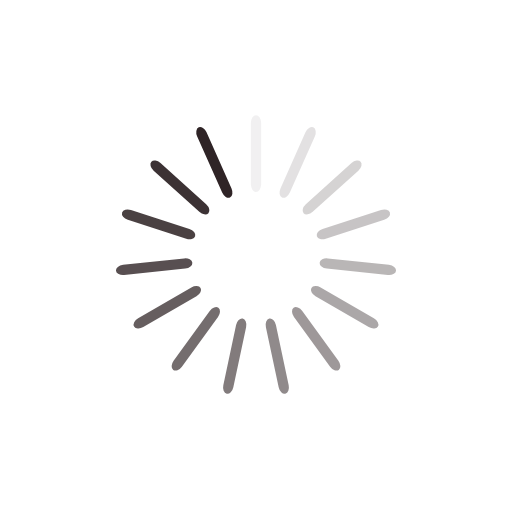
t = 0.00 s
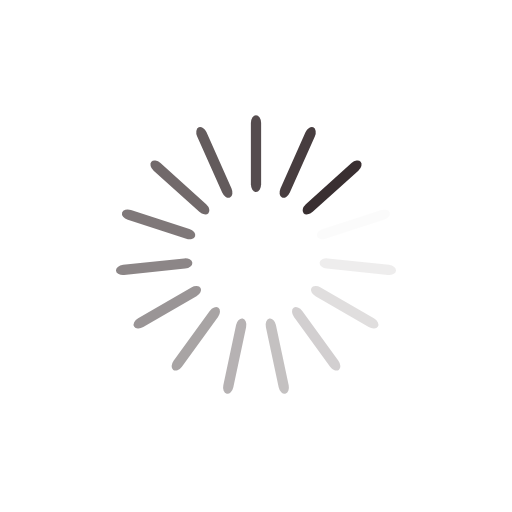
t = 0.25 s
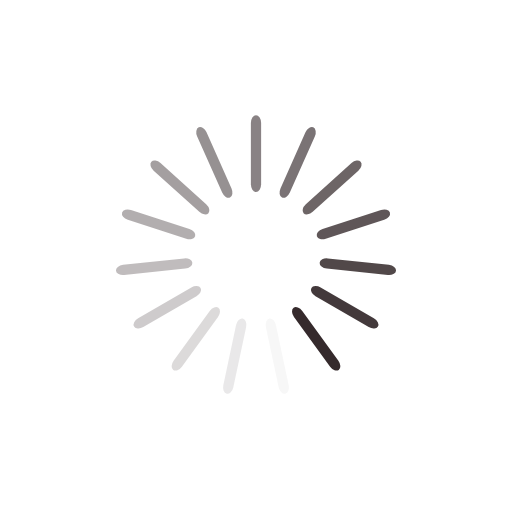
t = 0.50 s
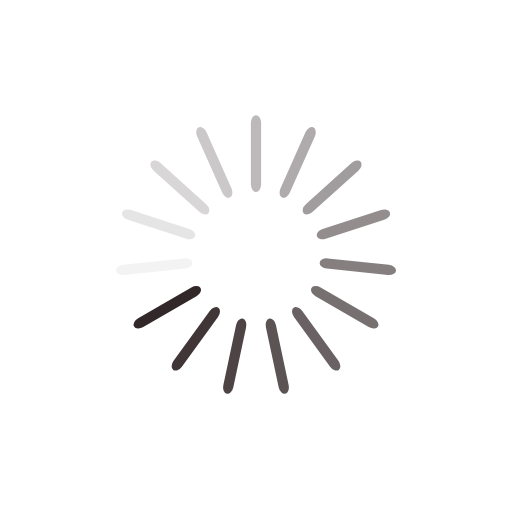
t = 0.75 s

The animated SVG that drew these frames (rendered in a browser with its animation timeline set to each time). Animation: 15 SMIL elements (animate=15); one cycle of 1.00 s, repeats indefinitely.

<?xml version="1.0" encoding="utf-8"?>
<svg xmlns="http://www.w3.org/2000/svg" xmlns:xlink="http://www.w3.org/1999/xlink" style="margin: auto; background: rgb(255, 255, 255); display: block; shape-rendering: auto;" width="200px" height="200px" viewBox="0 0 100 100" preserveAspectRatio="xMidYMid">
<g transform="rotate(0 50 50)">
  <rect x="49" y="22.5" rx="1" ry="1.5" width="2" height="15" fill="#2f2426">
    <animate attributeName="opacity" values="1;0" keyTimes="0;1" dur="1s" begin="-0.9333333333333333s" repeatCount="indefinite"></animate>
  </rect>
</g><g transform="rotate(24 50 50)">
  <rect x="49" y="22.5" rx="1" ry="1.5" width="2" height="15" fill="#2f2426">
    <animate attributeName="opacity" values="1;0" keyTimes="0;1" dur="1s" begin="-0.8666666666666667s" repeatCount="indefinite"></animate>
  </rect>
</g><g transform="rotate(48 50 50)">
  <rect x="49" y="22.5" rx="1" ry="1.5" width="2" height="15" fill="#2f2426">
    <animate attributeName="opacity" values="1;0" keyTimes="0;1" dur="1s" begin="-0.8s" repeatCount="indefinite"></animate>
  </rect>
</g><g transform="rotate(72 50 50)">
  <rect x="49" y="22.5" rx="1" ry="1.5" width="2" height="15" fill="#2f2426">
    <animate attributeName="opacity" values="1;0" keyTimes="0;1" dur="1s" begin="-0.7333333333333333s" repeatCount="indefinite"></animate>
  </rect>
</g><g transform="rotate(96 50 50)">
  <rect x="49" y="22.5" rx="1" ry="1.5" width="2" height="15" fill="#2f2426">
    <animate attributeName="opacity" values="1;0" keyTimes="0;1" dur="1s" begin="-0.6666666666666666s" repeatCount="indefinite"></animate>
  </rect>
</g><g transform="rotate(120 50 50)">
  <rect x="49" y="22.5" rx="1" ry="1.5" width="2" height="15" fill="#2f2426">
    <animate attributeName="opacity" values="1;0" keyTimes="0;1" dur="1s" begin="-0.6s" repeatCount="indefinite"></animate>
  </rect>
</g><g transform="rotate(144 50 50)">
  <rect x="49" y="22.5" rx="1" ry="1.5" width="2" height="15" fill="#2f2426">
    <animate attributeName="opacity" values="1;0" keyTimes="0;1" dur="1s" begin="-0.5333333333333333s" repeatCount="indefinite"></animate>
  </rect>
</g><g transform="rotate(168 50 50)">
  <rect x="49" y="22.5" rx="1" ry="1.5" width="2" height="15" fill="#2f2426">
    <animate attributeName="opacity" values="1;0" keyTimes="0;1" dur="1s" begin="-0.4666666666666667s" repeatCount="indefinite"></animate>
  </rect>
</g><g transform="rotate(192 50 50)">
  <rect x="49" y="22.5" rx="1" ry="1.5" width="2" height="15" fill="#2f2426">
    <animate attributeName="opacity" values="1;0" keyTimes="0;1" dur="1s" begin="-0.4s" repeatCount="indefinite"></animate>
  </rect>
</g><g transform="rotate(216 50 50)">
  <rect x="49" y="22.5" rx="1" ry="1.5" width="2" height="15" fill="#2f2426">
    <animate attributeName="opacity" values="1;0" keyTimes="0;1" dur="1s" begin="-0.3333333333333333s" repeatCount="indefinite"></animate>
  </rect>
</g><g transform="rotate(240 50 50)">
  <rect x="49" y="22.5" rx="1" ry="1.5" width="2" height="15" fill="#2f2426">
    <animate attributeName="opacity" values="1;0" keyTimes="0;1" dur="1s" begin="-0.26666666666666666s" repeatCount="indefinite"></animate>
  </rect>
</g><g transform="rotate(264 50 50)">
  <rect x="49" y="22.5" rx="1" ry="1.5" width="2" height="15" fill="#2f2426">
    <animate attributeName="opacity" values="1;0" keyTimes="0;1" dur="1s" begin="-0.2s" repeatCount="indefinite"></animate>
  </rect>
</g><g transform="rotate(288 50 50)">
  <rect x="49" y="22.5" rx="1" ry="1.5" width="2" height="15" fill="#2f2426">
    <animate attributeName="opacity" values="1;0" keyTimes="0;1" dur="1s" begin="-0.13333333333333333s" repeatCount="indefinite"></animate>
  </rect>
</g><g transform="rotate(312 50 50)">
  <rect x="49" y="22.5" rx="1" ry="1.5" width="2" height="15" fill="#2f2426">
    <animate attributeName="opacity" values="1;0" keyTimes="0;1" dur="1s" begin="-0.06666666666666667s" repeatCount="indefinite"></animate>
  </rect>
</g><g transform="rotate(336 50 50)">
  <rect x="49" y="22.5" rx="1" ry="1.5" width="2" height="15" fill="#2f2426">
    <animate attributeName="opacity" values="1;0" keyTimes="0;1" dur="1s" begin="0s" repeatCount="indefinite"></animate>
  </rect>
</g>
<!-- [ldio] generated by https://loading.io/ --></svg>
